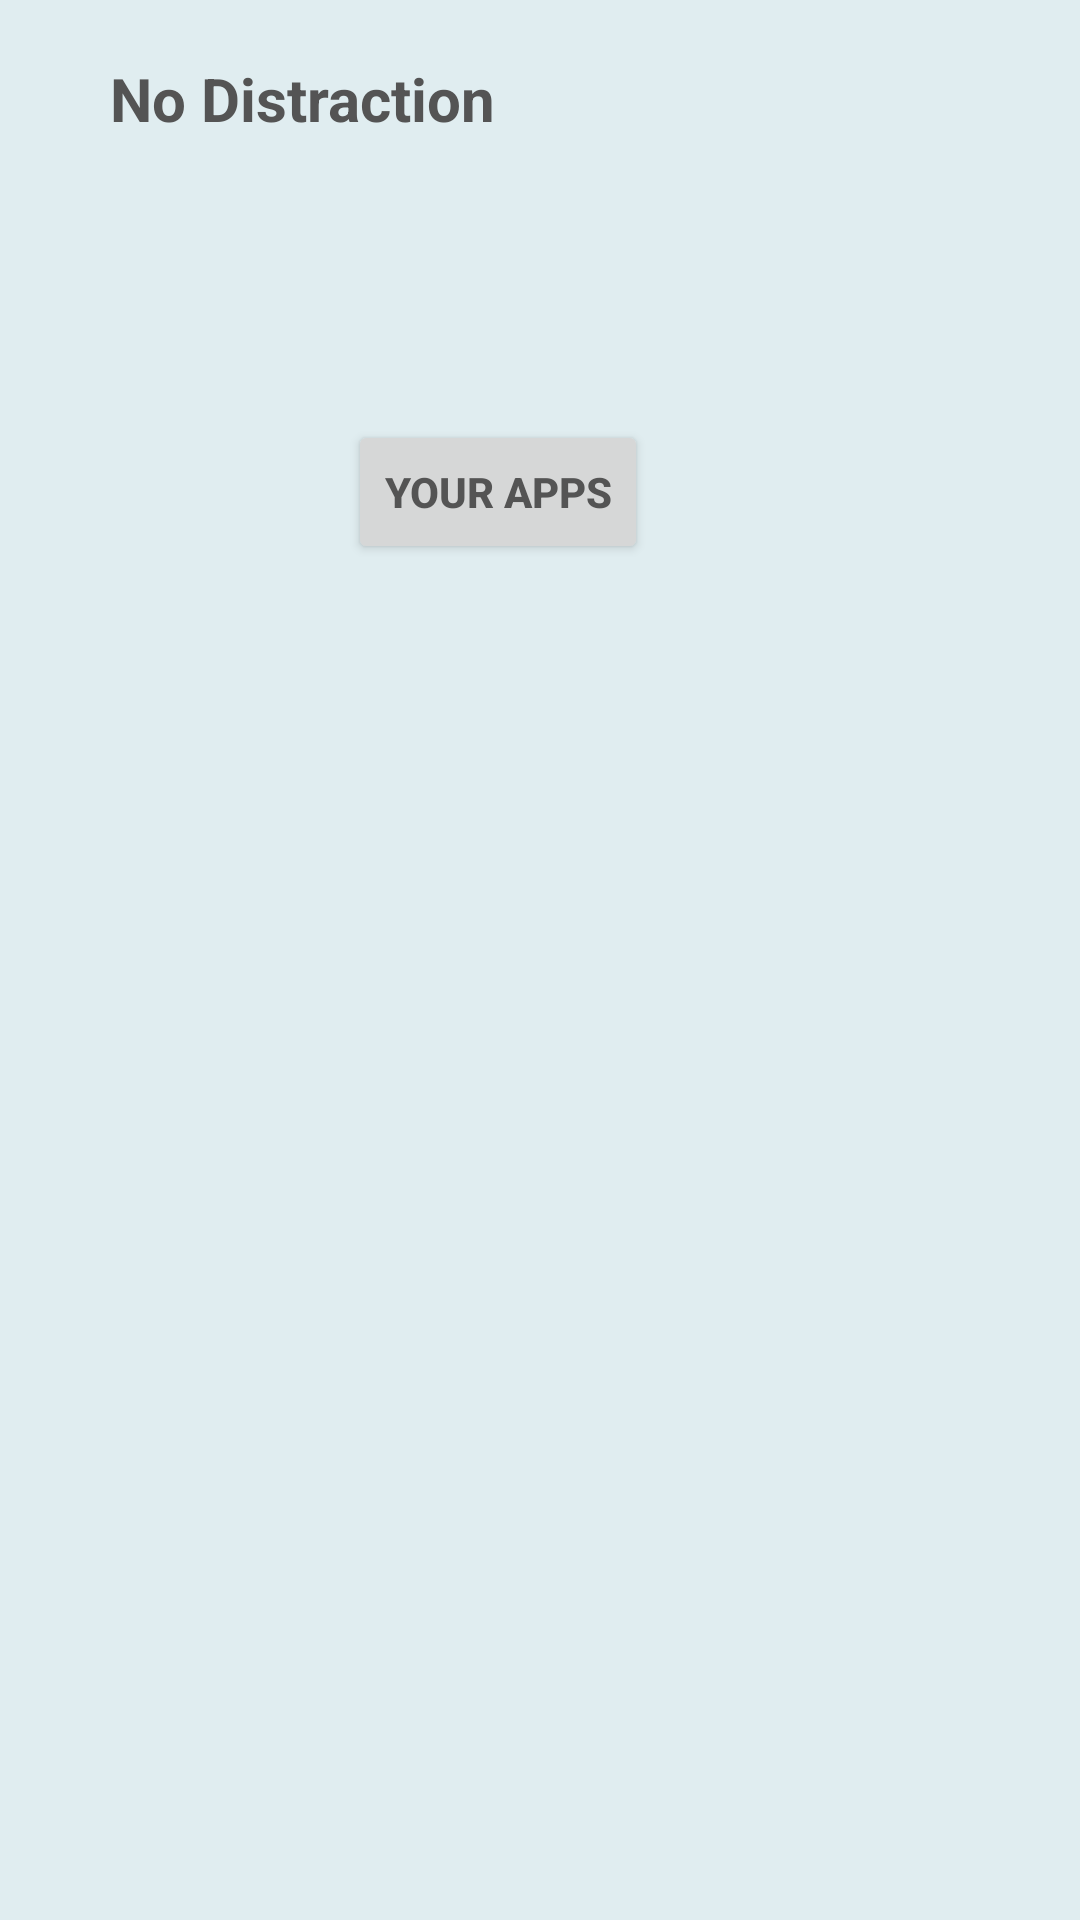

Here is an Android app screen rendered from its layout file. Give the layout XML and the strings, colors and styles it references.
<!-- AndroidManifest.xml: application theme AppTheme -->
<!-- res/layout/activity_main.xml -->
<?xml version="1.0" encoding="utf-8"?>
<android.support.constraint.ConstraintLayout xmlns:android="http://schemas.android.com/apk/res/android"
    xmlns:app="http://schemas.android.com/apk/res-auto"
    xmlns:tools="http://schemas.android.com/tools"
    android:layout_width="match_parent"
    android:layout_height="match_parent"
    tools:context="com.nodistracion.evelijn.nodistraction.MainActivity"
    android:background="#e0edf0"

    >

    <TextView
        android:id="@+id/textView2"
        android:layout_width="291dp"
        android:layout_height="53dp"
        android:layout_marginBottom="8dp"
        android:layout_marginEnd="8dp"
        android:layout_marginStart="8dp"
        android:layout_marginTop="8dp"
        android:text="No Distraction"
        android:textColor="#545454"
        android:textSize="20sp"
        app:layout_constraintBottom_toBottomOf="parent"
        app:layout_constraintEnd_toEndOf="parent"
        app:layout_constraintHorizontal_bias="0.538"
        app:layout_constraintStart_toStartOf="parent"
        app:layout_constraintTop_toTopOf="parent"
        app:layout_constraintVertical_bias="0.02" />

    <Button
        android:id="@+id/button"
        android:layout_width="wrap_content"
        android:layout_height="wrap_content"
        android:layout_marginStart="116dp"
        android:layout_marginTop="140dp"
        android:text="Your Apps"
        android:textColor="#545454"
        android:onClick="YourAppsClicked"
        app:layout_constraintStart_toStartOf="parent"
        app:layout_constraintTop_toTopOf="parent" />
</android.support.constraint.ConstraintLayout>
<!-- resources referenced by this layout -->
<resources>
  <style name="AppTheme" parent="Theme.AppCompat.Light.DarkActionBar">
          
          <item name="colorPrimary">@color/colorPrimary</item>
          <item name="colorPrimaryDark">@color/colorPrimaryDark</item>
          <item name="colorAccent">@color/colorAccent</item>
          <item name="android:textAppearance">@android:style/TextAppearance.Medium</item>
          <item name="android:textSize">14sp</item>
          <item name="android:textStyle">bold</item>
          <item name="android:textColor">@color/colorText</item>
  
  
      </style>
  <color name="colorPrimary">#d96100</color>
  <color name="colorPrimaryDark">#7ac45800</color>
  <color name="colorAccent">#83d0f5</color>
</resources>
